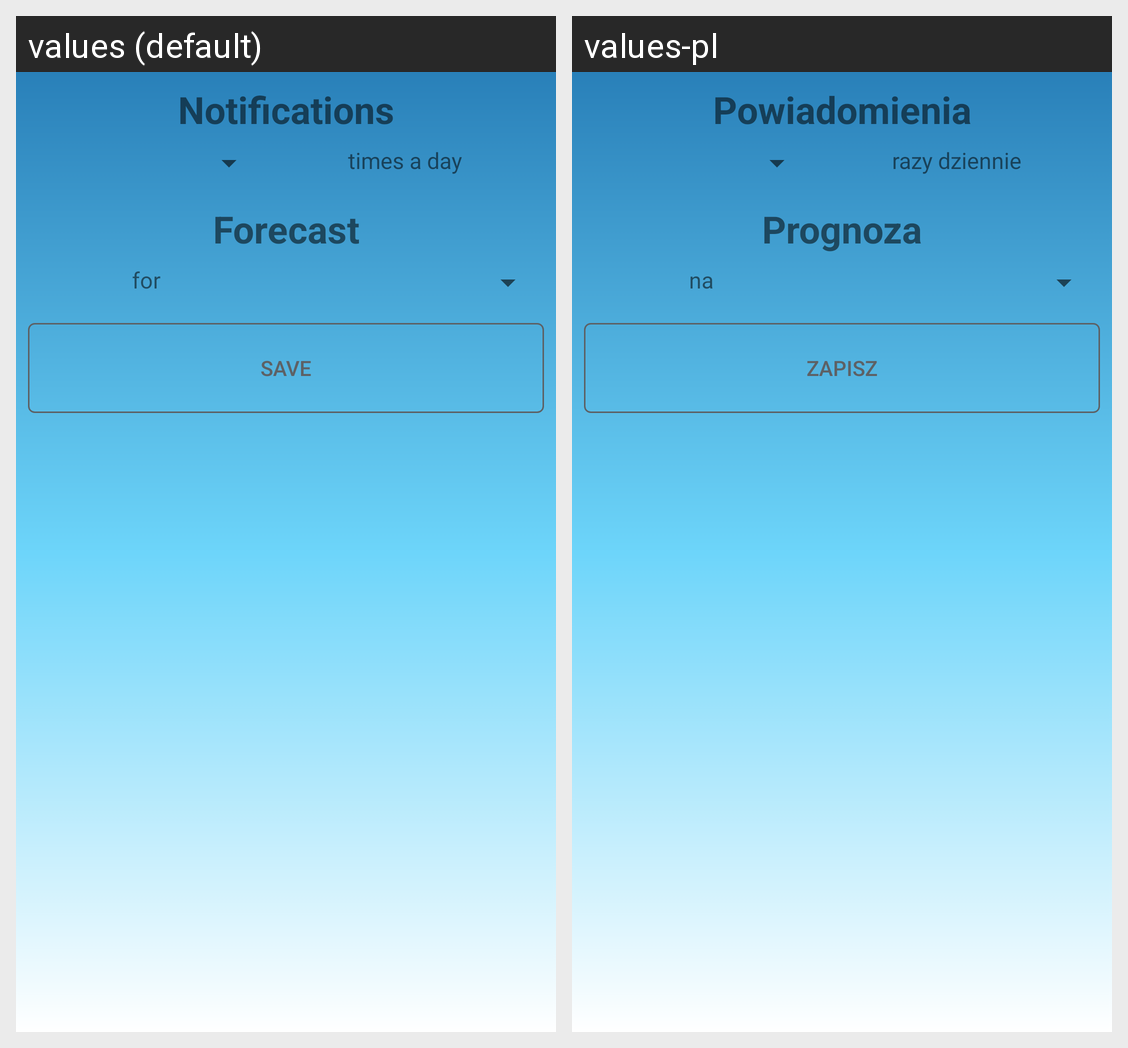

For this localized Android screen grid, give each drawn string resource with its value in every locale shown.
Android screen res/layout/activity_settings.xml rendered under 2 locales, left to right: values (default), values-pl. Device: Nexus 5 (rendered at 1080×1920; each locale shown at half size, 540×960, under a caption strip naming it); theme AppTheme.
Strings drawn on this screen, with the default value and each locale's value (text and hints the layout hard-codes, and strings that could not be matched under every locale, appear in the picture but are not listed):

alarm_interval
  values: Notifications
  values-pl: Powiadomienia

times_a_day
  values: times a day
  values-pl: razy dziennie

alarm_frequency
  values: Forecast
  values-pl: Prognoza

for_day
  values: for
  values-pl: na

save
  values: Save
  values-pl: Zapisz
